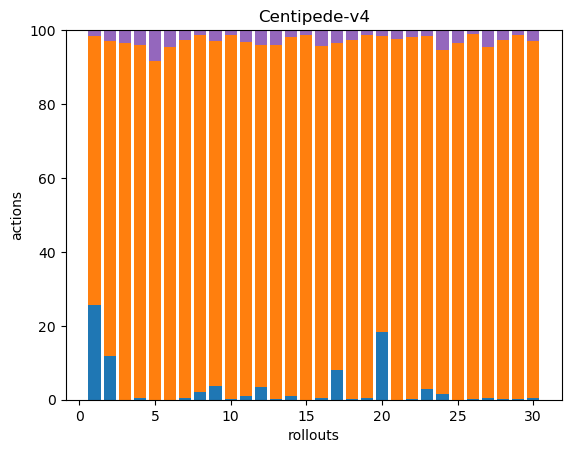

The file beside this chart, header and first rows:
67, 190, 0, 0, 4, 0, 0, 0, 0, 0, 0, 0, 0, 0, 0, 0, 0, 0
23, 167, 0, 0, 6, 0, 0, 0, 0, 0, 0, 0, 0, 0, 0, 0, 0, 0
0, 191, 0, 0, 7, 0, 0, 0, 0, 0, 0, 0, 0, 0, 0, 0, 0, 0
1, 260, 0, 0, 11, 0, 0, 0, 0, 0, 0, 0, 0, 0, 0, 0, 0, 0
0, 201, 0, 0, 18, 0, 0, 0, 0, 0, 0, 0, 0, 0, 0, 0, 0, 0
0, 224, 0, 0, 11, 0, 0, 0, 0, 0, 0, 0, 0, 0, 0, 0, 0, 0
2, 555, 0, 0, 16, 0, 0, 0, 0, 0, 0, 0, 0, 0, 0, 0, 0, 0
6, 265, 0, 0, 4, 0, 0, 0, 0, 0, 0, 0, 0, 0, 0, 0, 0, 0
14, 365, 0, 0, 12, 0, 0, 0, 0, 0, 0, 0, 0, 0, 0, 0, 0, 0
1, 361, 0, 0, 5, 0, 0, 0, 0, 0, 0, 0, 0, 0, 0, 0, 0, 0
3, 275, 0, 0, 9, 0, 0, 0, 0, 0, 0, 0, 0, 0, 0, 0, 0, 0
7, 183, 0, 0, 8, 0, 0, 0, 0, 0, 0, 0, 0, 0, 0, 0, 0, 0
1, 317, 0, 0, 13, 0, 0, 0, 0, 0, 0, 0, 0, 0, 0, 0, 0, 0
2, 210, 0, 0, 4, 0, 0, 0, 0, 0, 0, 0, 0, 0, 0, 0, 0, 0
0, 289, 0, 0, 4, 0, 0, 0, 0, 0, 0, 0, 0, 0, 0, 0, 0, 0
1, 159, 0, 0, 7, 0, 0, 0, 0, 0, 0, 0, 0, 0, 0, 0, 0, 0
18, 200, 0, 0, 8, 0, 0, 0, 0, 0, 0, 0, 0, 0, 0, 0, 0, 0
1, 393, 0, 0, 11, 0, 0, 0, 0, 0, 0, 0, 0, 0, 0, 0, 0, 0
2, 462, 0, 0, 6, 0, 0, 0, 0, 0, 0, 0, 0, 0, 0, 0, 0, 0
43, 188, 0, 0, 4, 0, 0, 0, 0, 0, 0, 0, 0, 0, 0, 0, 0, 0
0, 357, 0, 0, 9, 0, 0, 0, 0, 0, 0, 0, 0, 0, 0, 0, 0, 0
1, 339, 0, 0, 6, 0, 0, 0, 0, 0, 0, 0, 0, 0, 0, 0, 0, 0
12, 389, 0, 0, 6, 0, 0, 0, 0, 0, 0, 0, 0, 0, 0, 0, 0, 0
7, 401, 0, 0, 23, 0, 0, 0, 0, 0, 0, 0, 0, 0, 0, 0, 0, 0
0, 351, 0, 0, 13, 0, 0, 0, 0, 0, 0, 0, 0, 0, 0, 0, 0, 0
1, 596, 0, 0, 7, 0, 0, 0, 0, 0, 0, 0, 0, 0, 0, 0, 0, 0
1, 225, 0, 0, 11, 0, 0, 0, 0, 0, 0, 0, 0, 0, 0, 0, 0, 0
1, 488, 0, 0, 13, 0, 0, 0, 0, 0, 0, 0, 0, 0, 0, 0, 0, 0
1, 417, 0, 0, 6, 0, 0, 0, 0, 0, 0, 0, 0, 0, 0, 0, 0, 0
1, 188, 0, 0, 6, 0, 0, 0, 0, 0, 0, 0, 0, 0, 0, 0, 0, 0
